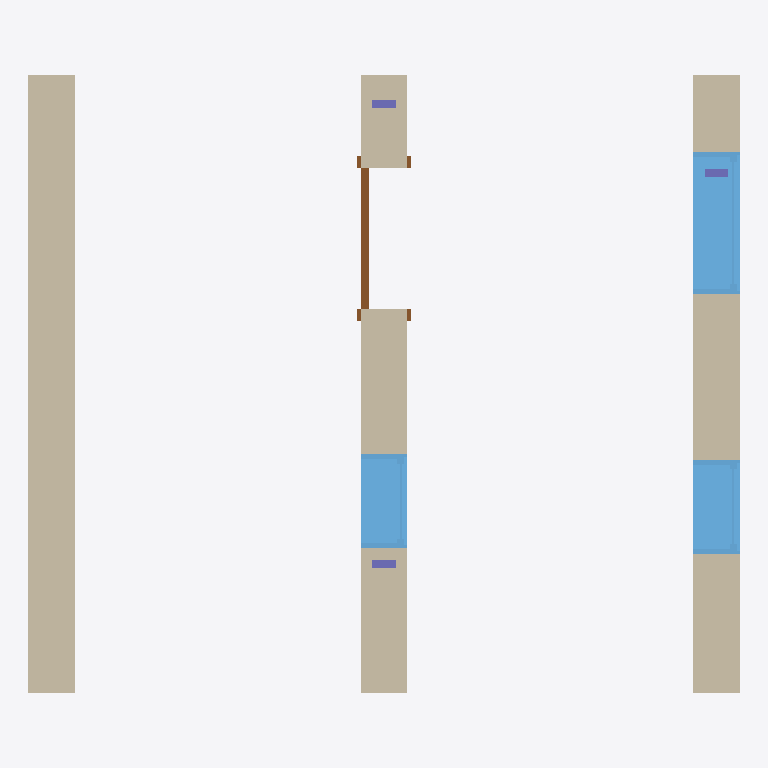
Plan cut of the same IFC building model at storey 'Level 1' (level 0.00 m, cut at 1.40 m), seen from above with north up, elements coloured by IFC class: 3 walls (beige), 3 windows (light blue), 3 columns (violet), 1 door (brown). Cut surfaces are drawn darker.
Extent 4.6 m × 4.0 m × 3.0 m (x, y, z). Storeys (1): Level 1 at 0.00 m. Elements (10): 3 IfcColumnStandardCase, 3 IfcWallStandardCase, 3 IfcWindow, 1 IfcDoor.

HEADER;
FILE_DESCRIPTION((''),'2;1');
FILE_NAME('','2018-05-30T18:14:53',(''),(''),'Xbim File Processor version 4.0.0.0','Xbim version 4.0.0.0','');
FILE_SCHEMA(('IFC4'));
ENDSEC;
DATA;
#94=IFCPROJECT('2YGsmhohj5xfsMzY1I0trJ',#42,'0001',$,$,'Project Name','Project Status',(#83,#91),#78);
#1139=IFCSITE('2YGsmhohj5xfsMzY1I0trH',#42,'Default',$,'',#1138,$,$,.ELEMENT.,$,$,$,$,$);
#104=IFCBUILDING('2YGsmhohj5xfsMzY1I0trI',#42,'',$,$,#32,$,'',.ELEMENT.,$,$,$);
#113=IFCBUILDINGSTOREY('2YGsmhohj5xfsMzY2j$8EK',#42,'Level 1',$,$,#111,$,'Level 1',.ELEMENT.,0.0);
#155=IFCWALLSTANDARDCASE('1tYrTtExH1xREQ8WFH__MQ',#42,'Basic Wall:Generic - 300mm:309100',$,'Basic Wall:Generic - 300mm:6291',#124,#151,'309100',$);
#360=IFCWALLSTANDARDCASE('1tYrTtExH1xREQ8WFH__gT',#42,'Basic Wall:Generic - 300mm:309355',$,'Basic Wall:Generic - 300mm:6291',#340,#358,'309355',$);
#298=IFCWALLSTANDARDCASE('1tYrTtExH1xREQ8WFH__Ka',#42,'Basic Wall:Generic - 300mm:309202',$,'Basic Wall:Generic - 300mm:6291',#278,#296,'309202',$);
#1057=IFCWINDOW('1tYrTtExH1xREQ8WFH__jf',#42,'M_Fixed:0915 x 1830mm:309663',$,'0915 x 1830mm',#1428,#1051,'309663',1.83,0.915,$,$,$);
#895=IFCWINDOW('1tYrTtExH1xREQ8WFH__kF',#42,'M_Fixed:0610 x 1830mm:309625',$,'0610 x 1830mm',#1402,#889,'309625',1.83,0.61,$,$,$);
#801=IFCWINDOW('1tYrTtExH1xREQ8WFH__kw',#42,'M_Fixed:0610 x 1830mm:309580',$,'0610 x 1830mm',#1374,#795,'309580',1.83,0.61,$,$,$);
#560=IFCDOOR('1tYrTtExH1xREQ8WFH__ex',#42,'M_Single-Flush:0915 x 2134mm:309453',$,'0915 x 2134mm',#1348,#554,'309453',2.134,0.915,$,$,$);
#6352=IFCCOLUMNSTANDARDCASE('2ZF4ZHpvbD$vJgpbscO3sf',#6137,$,$,$,#6354,#6364,$,.COLUMN.);
#6641=IFCCOLUMNSTANDARDCASE('38dKmX6ab69Pw0aZFMa$nd',#6137,$,$,$,#6643,#6653,$,.COLUMN.);
#6998=IFCCOLUMNSTANDARDCASE('1PUTUGRfzBYw8HCo5TxO4f',#6137,$,$,$,#7000,#7010,$,.COLUMN.);
ENDSEC;